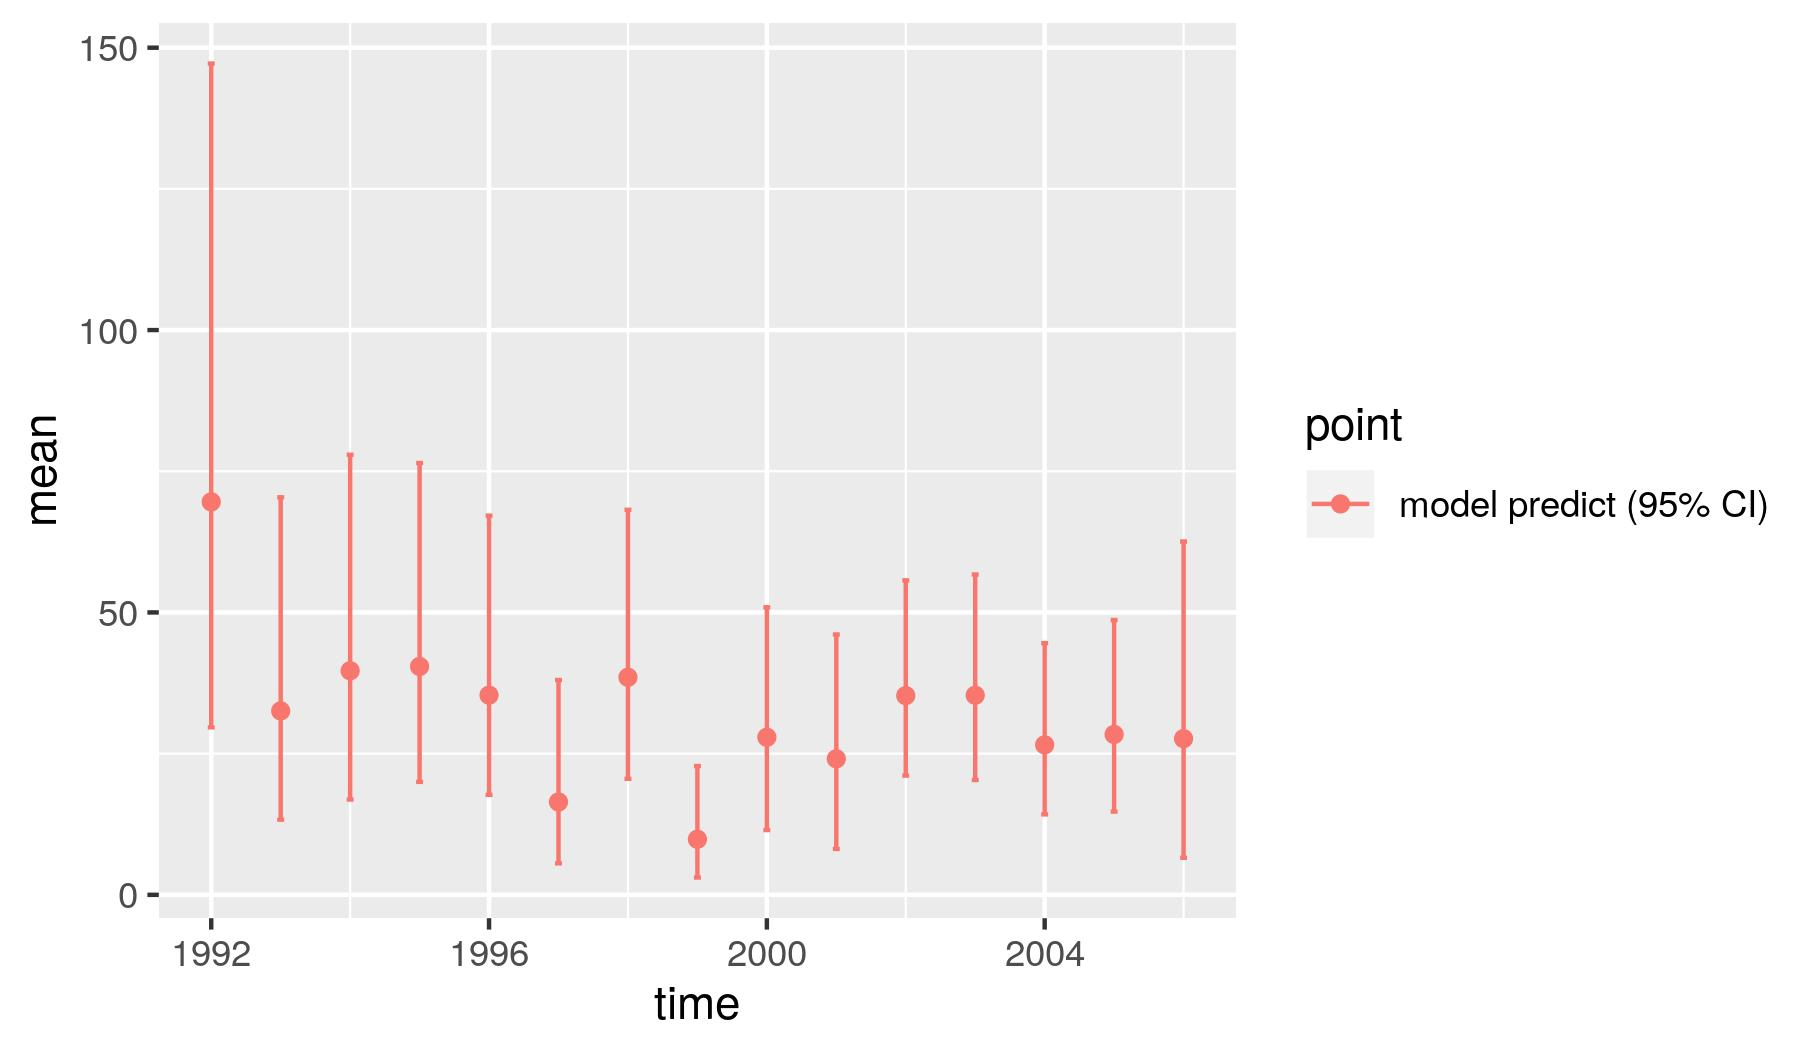

The data file committed next to this chart (first rows):
, point, mean, low, high, time
1, model predict (95% CI), 69.58, 29.66, 147.2, 1992
2, model predict (95% CI), 32.56, 13.31, 70.39, 1993
3, model predict (95% CI), 39.67, 16.87, 77.93, 1994
4, model predict (95% CI), 40.44, 20, 76.46, 1995
5, model predict (95% CI), 35.36, 17.7, 67.13, 1996
6, model predict (95% CI), 16.44, 5.578, 38.04, 1997
7, model predict (95% CI), 38.52, 20.54, 68.17, 1998
8, model predict (95% CI), 9.839, 3.067, 22.8, 1999
9, model predict (95% CI), 27.9, 11.47, 50.92, 2000
10, model predict (95% CI), 24.09, 8.128, 46.1, 2001
11, model predict (95% CI), 35.27, 21.11, 55.68, 2002
12, model predict (95% CI), 35.34, 20.34, 56.72, 2003
13, model predict (95% CI), 26.55, 14.24, 44.56, 2004
14, model predict (95% CI), 28.4, 14.74, 48.66, 2005
15, model predict (95% CI), 27.66, 6.568, 62.56, 2006
